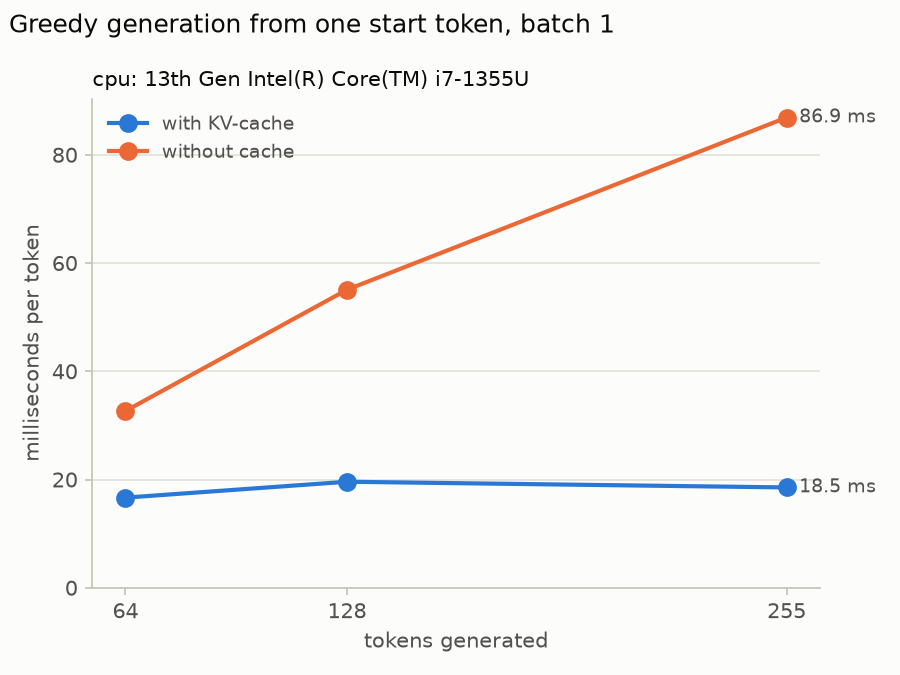

The data file committed next to this chart (first rows):
device, device_name, torch_threads, new_tokens, use_cache, median_s, ms_per_token, tokens_per_sec, kv_cache_bytes
cpu, 13th Gen Intel(R) Core(TM) i7-1355U, 10, 64, True, 1.066, 16.65, 60.1, 4718592
cpu, 13th Gen Intel(R) Core(TM) i7-1355U, 10, 64, False, 2.09, 32.66, 30.6, 0
cpu, 13th Gen Intel(R) Core(TM) i7-1355U, 10, 128, True, 2.507, 19.59, 51.1, 4718592
cpu, 13th Gen Intel(R) Core(TM) i7-1355U, 10, 128, False, 7.048, 55.06, 18.2, 0
cpu, 13th Gen Intel(R) Core(TM) i7-1355U, 10, 255, True, 4.726, 18.53, 54.0, 4718592
cpu, 13th Gen Intel(R) Core(TM) i7-1355U, 10, 255, False, 22.16, 86.88, 11.5, 0
